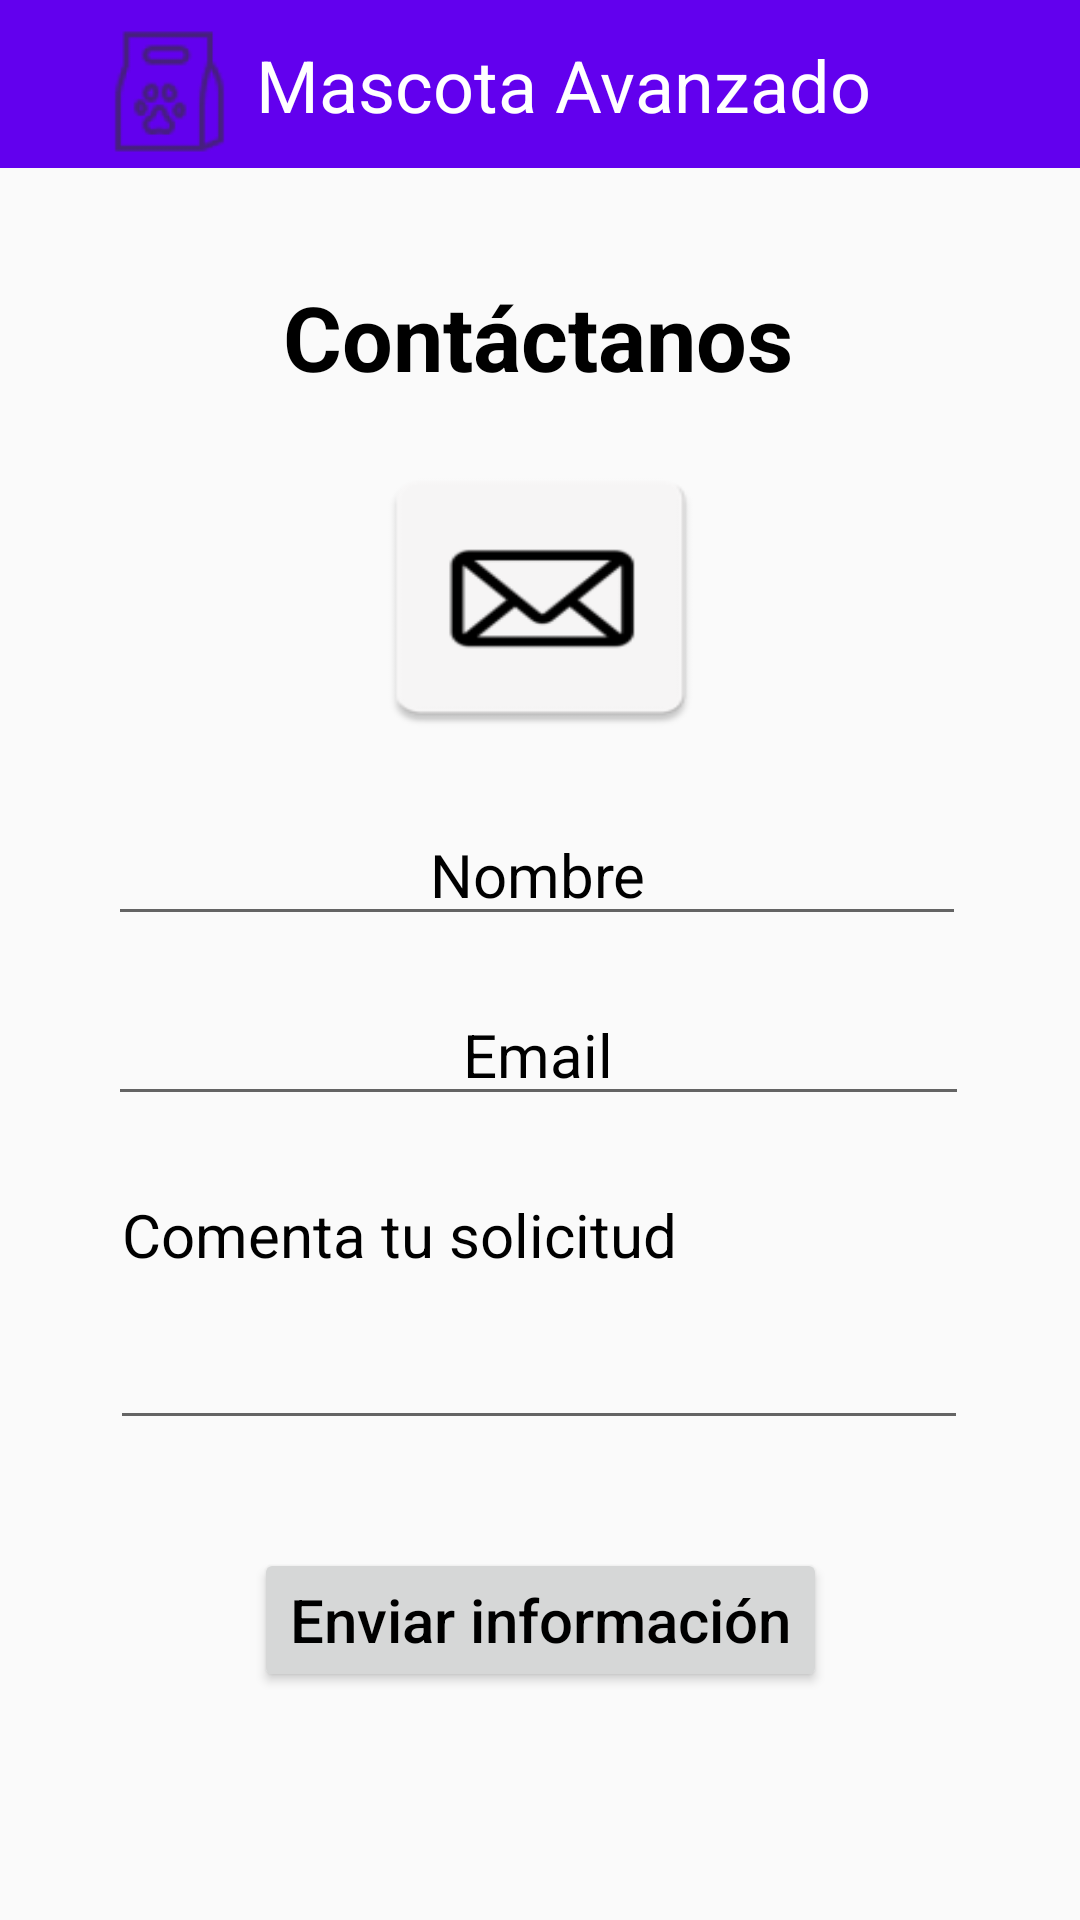

Layout XML and referenced resources for this Android screen:
<!-- AndroidManifest.xml: application theme Theme.MascotaAvanzado -->
<!-- res/layout/activity_contacto.xml -->
<?xml version="1.0" encoding="utf-8"?>
<androidx.constraintlayout.widget.ConstraintLayout xmlns:android="http://schemas.android.com/apk/res/android"
    xmlns:app="http://schemas.android.com/apk/res-auto"
    xmlns:tools="http://schemas.android.com/tools"
    android:layout_width="match_parent"
    android:layout_height="match_parent"
    tools:context=".ActivityContacto">

    <com.google.android.material.appbar.AppBarLayout
        android:id="@+id/appBarLayout"
        android:layout_width="match_parent"
        android:layout_height="wrap_content"
        android:theme="@style/Theme.MascotaAvanzado.AppBarOverlay"
        app:layout_constraintEnd_toEndOf="parent"
        app:layout_constraintStart_toStartOf="parent"
        app:layout_constraintTop_toTopOf="parent">

        <androidx.appcompat.widget.Toolbar
            android:id="@+id/toolbarcontacto"
            android:layout_width="match_parent"
            android:layout_height="?attr/actionBarSize"
            android:background="@color/purple_500"
            android:elevation="4dp">

            <androidx.constraintlayout.widget.ConstraintLayout
                android:layout_width="match_parent"
                android:layout_height="wrap_content">

                <androidx.appcompat.widget.AppCompatImageView
                    android:id="@+id/icInitial"
                    android:layout_width="49dp"
                    android:layout_height="45dp"
                    android:layout_marginStart="16dp"
                    android:layout_marginTop="8dp"
                    android:layout_marginBottom="8dp"
                    android:src="@drawable/ic_huella_name"
                    app:layout_constraintBottom_toBottomOf="parent"
                    app:layout_constraintStart_toStartOf="parent"
                    app:layout_constraintTop_toTopOf="parent"
                    app:layout_constraintVertical_bias="0.0" />

                <TextView
                    android:id="@+id/title"
                    android:layout_width="wrap_content"
                    android:layout_height="wrap_content"
                    android:layout_marginTop="8dp"
                    android:layout_marginBottom="8dp"
                    android:text="@string/app_name"
                    android:textAlignment="center"
                    android:textColor="#FFFFFF"
                    android:textSize="24sp"
                    app:layout_constraintBottom_toBottomOf="parent"
                    app:layout_constraintEnd_toEndOf="parent"
                    app:layout_constraintHorizontal_bias="0.498"
                    app:layout_constraintStart_toStartOf="parent"
                    app:layout_constraintTop_toTopOf="parent" />

            </androidx.constraintlayout.widget.ConstraintLayout>
        </androidx.appcompat.widget.Toolbar>
    </com.google.android.material.appbar.AppBarLayout>


    <TextView
        android:id="@+id/txt_initial"
        android:layout_width="188dp"
        android:layout_height="wrap_content"
        android:layout_marginTop="36dp"
        android:text="@string/txt_initial"
        android:textAlignment="center"
        android:textColor="#000000"
        android:textSize="30sp"
        android:textStyle="bold"
        app:layout_constraintBottom_toTopOf="@+id/imageView2"
        app:layout_constraintEnd_toEndOf="parent"
        app:layout_constraintHorizontal_bias="0.497"
        app:layout_constraintStart_toStartOf="parent"
        app:layout_constraintTop_toBottomOf="@+id/appBarLayout"
        app:layout_constraintVertical_bias="0.0" />


    <ImageView
        android:id="@+id/imageView2"
        android:layout_width="121dp"
        android:layout_height="98dp"
        android:layout_marginBottom="20dp"
        android:contentDescription="@string/todo"
        android:scaleType="fitXY"
        app:layout_constraintBottom_toTopOf="@+id/txt_campo1"
        app:layout_constraintEnd_toEndOf="parent"
        app:layout_constraintStart_toStartOf="parent"
        app:srcCompat="@mipmap/ic_email" />

    <EditText
        android:id="@+id/txt_campo1"
        android:layout_width="286dp"
        android:layout_height="wrap_content"
        android:layout_marginBottom="16dp"
        android:autofillHints=""
        android:ems="10"
        android:hint="@string/txt_campo1"
        android:inputType="text"
        android:textAlignment="center"
        android:textColorHint="@color/black"
        android:textSize="20sp"
        app:boxStrokeColor="@color/teal_700"
        app:layout_constraintBottom_toTopOf="@+id/txt_email"
        app:layout_constraintEnd_toEndOf="parent"
        app:layout_constraintHorizontal_bias="0.488"
        app:layout_constraintStart_toStartOf="parent" />

    <EditText
        android:id="@+id/txt_email"
        android:layout_width="287dp"
        android:layout_height="wrap_content"
        android:layout_marginBottom="16dp"
        android:autofillHints=""
        android:ems="10"
        android:hint="@string/txt_email"
        android:inputType="textEmailAddress"
        android:textAlignment="center"
        android:textColor="@color/black"
        android:textColorHint="@color/black"
        android:textSize="20sp"
        app:boxStrokeColor="@color/teal_700"
        app:hintTextColor="@color/teal_700"
        app:layout_constraintBottom_toTopOf="@+id/txt_mensaje"
        app:layout_constraintEnd_toEndOf="parent"
        app:layout_constraintHorizontal_bias="0.491"
        app:layout_constraintStart_toStartOf="parent" />

    <EditText
        android:id="@+id/txt_mensaje"
        android:layout_width="286dp"
        android:layout_height="92dp"
        android:layout_marginBottom="36dp"
        android:autofillHints=""
        android:ems="10"
        android:gravity="top"
        android:hint="@string/txt_mensaje"
        android:inputType="textLongMessage"
        android:minHeight="25dp"
        android:textColor="#000000"
        android:textColorHint="@color/black"
        android:textSize="20sp"
        app:boxStrokeColor="@color/teal_700"
        app:hintTextColor="@color/teal_700"
        app:layout_constraintBottom_toTopOf="@+id/btnEnviar"
        app:layout_constraintEnd_toEndOf="parent"
        app:layout_constraintHorizontal_bias="0.496"
        app:layout_constraintStart_toStartOf="parent" />

    <Button
        android:id="@+id/btnEnviar"
        android:layout_width="191dp"
        android:layout_height="wrap_content"
        android:layout_marginBottom="76dp"
        android:minHeight="48dp"
        android:onClick="enviar"
        android:text="@string/btnEnviar"
        android:textAppearance="@style/TextAppearance.AppCompat.Body2"
        android:textColor="#000000"
        android:textSize="20sp"
        app:cornerRadius="15dp"
        app:layout_constraintBottom_toBottomOf="parent"
        app:layout_constraintEnd_toEndOf="parent"
        app:layout_constraintStart_toStartOf="parent"
        app:strokeColor="@color/black" />

</androidx.constraintlayout.widget.ConstraintLayout>
<!-- resources referenced by this layout -->
<resources>
  <!-- drawable ic_huella_name: png bitmap (drawable-hdpi, 1062 bytes) -->
  <!-- mipmap ic_email: png bitmap (mipmap-hdpi, 1495 bytes) -->
  <string name="app_name">Mascota Avanzado</string>
  <string name="btnEnviar">Enviar información</string>
  <string name="todo">TODO</string>
  
      //Menu opciones
  <string name="txt_campo1">Nombre</string>
  <string name="txt_email">Email</string>
  <string name="txt_initial">Contáctanos</string>
  <string name="txt_mensaje">Comenta tu solicitud</string>
  <style name="Theme.MascotaAvanzado.AppBarOverlay" parent="ThemeOverlay.MaterialComponents.Dark.ActionBar" />
  <style name="Theme.MascotaAvanzado" parent="Theme.MaterialComponents.DayNight.NoActionBar.Bridge">
          
          <item name="colorPrimary">#0749FF</item>
          <item name="colorPrimaryVariant">@color/black</item>
          <item name="colorOnPrimary">@color/black</item>
          
          <item name="android:statusBarColor">?attr/colorPrimaryVariant</item>
          
      </style>
  <!-- not gathered from this repository: default colours our renderer supplied (Android Studio template values) -->
  <color name="purple_500">#FF6200EE</color>
  <color name="teal_700">#FF018786</color>
  <color name="black">#FF000000</color>
</resources>
